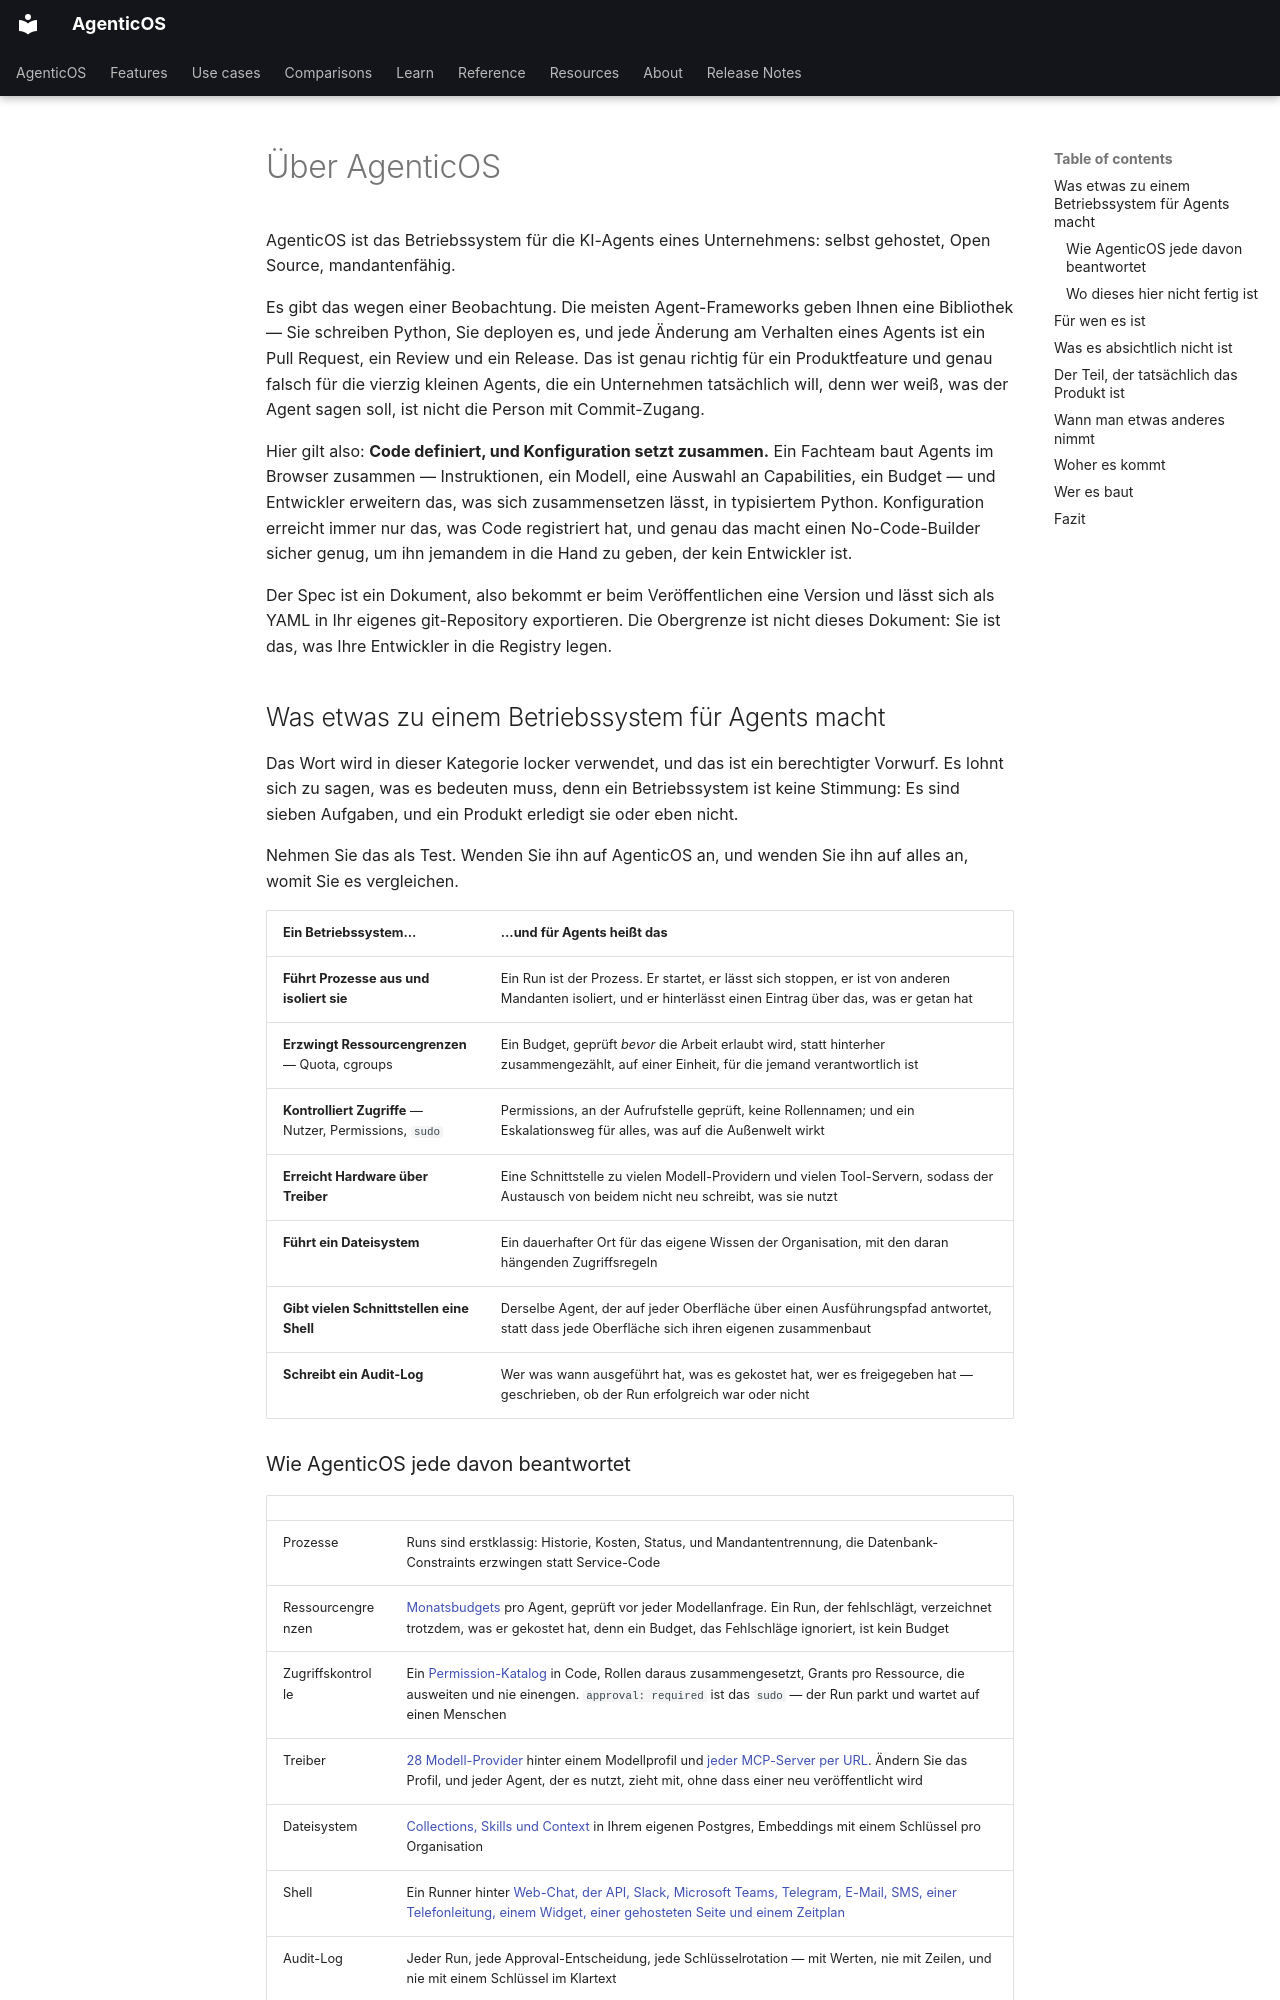

repository: vstorm-co/agenticos · page: about/index.de/index.html · generator: mkdocs

---
source_sha: "3e2a9620fb45"
---

# Über AgenticOS { #about-agenticos }

AgenticOS ist das Betriebssystem für die KI-Agents eines Unternehmens: selbst
gehostet, Open Source, mandantenfähig.

Es gibt das wegen einer Beobachtung. Die meisten Agent-Frameworks geben Ihnen eine
Bibliothek — Sie schreiben Python, Sie deployen es, und jede Änderung am Verhalten
eines Agents ist ein Pull Request, ein Review und ein Release. Das ist genau
richtig für ein Produktfeature und genau falsch für die vierzig kleinen Agents,
die ein Unternehmen tatsächlich will, denn wer weiß, was der Agent sagen soll,
ist nicht die Person mit Commit-Zugang.

Hier gilt also: **Code definiert, und Konfiguration setzt zusammen.** Ein Fachteam
baut Agents im Browser zusammen — Instruktionen, ein Modell, eine Auswahl an
Capabilities, ein Budget — und Entwickler erweitern das, was sich zusammensetzen
lässt, in typisiertem Python. Konfiguration erreicht immer nur das, was Code
registriert hat, und genau das macht einen No-Code-Builder sicher genug, um ihn
jemandem in die Hand zu geben, der kein Entwickler ist.

Der Spec ist ein Dokument, also bekommt er beim Veröffentlichen eine Version und
lässt sich als YAML in Ihr eigenes git-Repository exportieren. Die Obergrenze ist
nicht dieses Dokument: Sie ist das, was Ihre Entwickler in die Registry legen.

## Was etwas zu einem Betriebssystem für Agents macht { #what-makes-something-an-operating-system-for-agents }

Das Wort wird in dieser Kategorie locker verwendet, und das ist ein berechtigter
Vorwurf. Es lohnt sich zu sagen, was es bedeuten muss, denn ein Betriebssystem
ist keine Stimmung: Es sind sieben Aufgaben, und ein Produkt erledigt sie oder
eben nicht.

Nehmen Sie das als Test. Wenden Sie ihn auf AgenticOS an, und wenden Sie ihn auf
alles an, womit Sie es vergleichen.

| Ein Betriebssystem… | …und für Agents heißt das |
|---|---|
| **Führt Prozesse aus und isoliert sie** | Ein Run ist der Prozess. Er startet, er lässt sich stoppen, er ist von anderen Mandanten isoliert, und er hinterlässt einen Eintrag über das, was er getan hat |
| **Erzwingt Ressourcengrenzen** — Quota, cgroups | Ein Budget, geprüft *bevor* die Arbeit erlaubt wird, statt hinterher zusammengezählt, auf einer Einheit, für die jemand verantwortlich ist |
| **Kontrolliert Zugriffe** — Nutzer, Permissions, `sudo` | Permissions, an der Aufrufstelle geprüft, keine Rollennamen; und ein Eskalationsweg für alles, was auf die Außenwelt wirkt |
| **Erreicht Hardware über Treiber** | Eine Schnittstelle zu vielen Modell-Providern und vielen Tool-Servern, sodass der Austausch von beidem nicht neu schreibt, was sie nutzt |
| **Führt ein Dateisystem** | Ein dauerhafter Ort für das eigene Wissen der Organisation, mit den daran hängenden Zugriffsregeln |
| **Gibt vielen Schnittstellen eine Shell** | Derselbe Agent, der auf jeder Oberfläche über einen Ausführungspfad antwortet, statt dass jede Oberfläche sich ihren eigenen zusammenbaut |
| **Schreibt ein Audit-Log** | Wer was wann ausgeführt hat, was es gekostet hat, wer es freigegeben hat — geschrieben, ob der Run erfolgreich war oder nicht |
